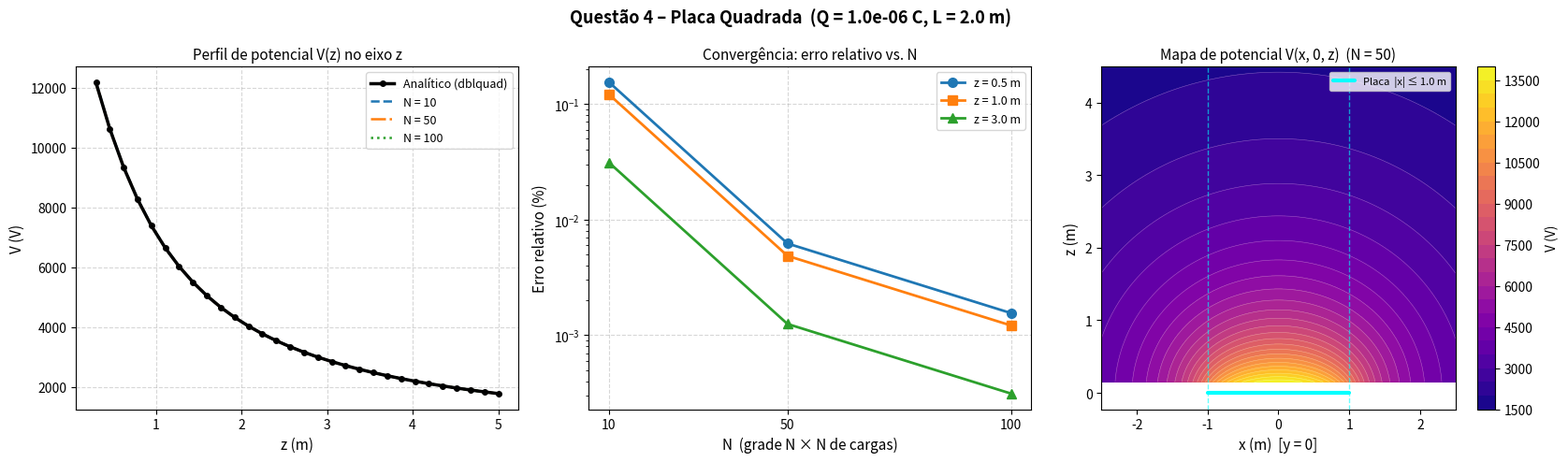

Write Python code to recreate this figure.
import numpy as np
from scipy import integrate
import matplotlib.pyplot as plt

k = 8.9875517923e9


def potencial_placa_analitico(Q, L, z):
    sigma = Q / L**2
    eps0 = 1 / (4 * np.pi * k)

    def integrando(y, x):
        return sigma / (4 * np.pi * eps0 * np.sqrt(x**2 + y**2 + z**2))

    V, _ = integrate.dblquad(
        integrando, -L/2, L/2, -L/2, L/2,
        epsabs=1e-8, epsrel=1e-8
    )
    return V


def potencial_placa_computacional(Q, L, N, x_p, y_p, z_p):
    sigma = Q / L**2
    dq = sigma * (L / N)**2
    xs = np.linspace(-L/2 + L/(2*N), L/2 - L/(2*N), N)
    XX, YY = np.meshgrid(xs, xs)
    dist = np.sqrt((XX - x_p)**2 + (YY - y_p)**2 + z_p**2)
    return np.sum(k * dq / dist)


def mapa_potencial_placa(Q, L, N, x_range, z_range):
    """
    Calcula V(x, 0, z) para grades 1D de x e z usando broadcasting numpy.
    Retorna array 2D de forma (len(z_range), len(x_range)).
    """
    sigma = Q / L**2
    dq = sigma * (L / N)**2
    xs = np.linspace(-L/2 + L/(2*N), L/2 - L/(2*N), N)
    XX_src, YY_src = np.meshgrid(xs, xs)
    X_src = XX_src.ravel()
    Y_src = YY_src.ravel()

    X_eval = x_range[np.newaxis, :, np.newaxis]
    Z_eval = z_range[:, np.newaxis, np.newaxis]
    dist = np.sqrt((X_src - X_eval)**2 + Y_src**2 + Z_eval**2)
    return np.sum(k * dq / dist, axis=2)


def main():
    Q = 1e-6
    L = 2.0
    z_vals = [0.5, 1.0, 3.0]
    N_vals = [10, 50, 100]
    cores = ['tab:blue', 'tab:orange', 'tab:green']
    marcadores = ['o', 's', '^']
    estilos_linha = ['--', '-.', ':']

    print("=" * 65)
    print(f"Placa quadrada: Q = {Q:.2e} C, L = {L} m (plano xy, centro na origem)")
    print("Potencial avaliado no eixo z")
    print("=" * 65)

    erros = []
    for z in z_vals:
        V_an = potencial_placa_analitico(Q, L, z)
        erros_z = []
        print(f"\nz = {z} m")
        print(f"  Analítico (quad. dupla): V = {V_an:.6e} V")
        for N in N_vals:
            V_comp = potencial_placa_computacional(Q, L, N, 0, 0, z)
            erro = abs(V_comp - V_an) / abs(V_an) * 100
            erros_z.append(erro)
            print(f"  N = {N:3d} (grade N²)    : V = {V_comp:.6e} V  |  erro = {erro:.4f}%")
        erros.append(erros_z)

    #Visualização
    fig, axes = plt.subplots(1, 3, figsize=(17, 5))
    fig.suptitle(
        f"Questão 4 – Placa Quadrada  (Q = {Q:.1e} C, L = {L} m)",
        fontsize=13, fontweight='bold'
    )

    # Gráfico 1: V(z) no eixo
    ax1 = axes[0]
    z_plot = np.linspace(0.3, 5.0, 30)
    print("\nComputando perfil V(z) analítico para o gráfico (aguarde)...")
    V_an_plot = np.array([potencial_placa_analitico(Q, L, z) for z in z_plot])
    ax1.plot(z_plot, V_an_plot, 'k-o', linewidth=2.5, markersize=4,
             label='Analítico (dblquad)', zorder=5)
    for N, ls, cor in zip(N_vals, estilos_linha, cores):
        V_comp_plot = np.array([potencial_placa_computacional(Q, L, N, 0, 0, z)
                                for z in z_plot])
        ax1.plot(z_plot, V_comp_plot, ls, color=cor, linewidth=1.8, label=f'N = {N}')
    ax1.set_xlabel("z (m)", fontsize=11)
    ax1.set_ylabel("V (V)", fontsize=11)
    ax1.set_title("Perfil de potencial V(z) no eixo z", fontsize=11)
    ax1.legend(fontsize=9)
    ax1.grid(True, linestyle='--', alpha=0.5)

    # Gráfico 2: convergência
    ax2 = axes[1]
    for i, (z, marcador, cor) in enumerate(zip(z_vals, marcadores, cores)):
        ax2.plot(N_vals, erros[i],
                 marker=marcador, color=cor,
                 linewidth=2, markersize=7, label=f"z = {z} m")
    ax2.set_xlabel("N  (grade N × N de cargas)", fontsize=11)
    ax2.set_ylabel("Erro relativo (%)", fontsize=11)
    ax2.set_title("Convergência: erro relativo vs. N", fontsize=11)
    ax2.set_xticks(N_vals)
    ax2.set_yscale('log')
    ax2.legend(fontsize=9)
    ax2.grid(True, linestyle='--', alpha=0.5)

    # Gráfico 3: mapa de potencial V(x, 0, z)
    ax3 = axes[2]
    N_mapa = 50
    x_range = np.linspace(-2.5, 2.5, 80)
    z_range = np.linspace(0.15, 4.5, 80)
    print(f"Computando mapa V(x, 0, z) com N = {N_mapa} (broadcasting)...")
    V_mapa = mapa_potencial_placa(Q, L, N_mapa, x_range, z_range)

    cf = ax3.contourf(x_range, z_range, V_mapa, levels=25, cmap='plasma')
    ax3.contour(x_range, z_range, V_mapa, levels=25,
                colors='white', linewidths=0.4, alpha=0.35)
    fig.colorbar(cf, ax=ax3, label='V (V)')

    ax3.plot([-L/2, L/2], [0, 0], color='cyan', linewidth=3,
             solid_capstyle='round', label=f'Placa  |x| ≤ {L/2} m')
    ax3.axvline(-L/2, color='cyan', linewidth=1, linestyle='--', alpha=0.6)
    ax3.axvline( L/2, color='cyan', linewidth=1, linestyle='--', alpha=0.6)
    ax3.set_xlabel("x (m)  [y = 0]", fontsize=11)
    ax3.set_ylabel("z (m)", fontsize=11)
    ax3.set_title(f"Mapa de potencial V(x, 0, z)  (N = {N_mapa})", fontsize=11)
    ax3.legend(fontsize=8, loc='upper right')

    plt.tight_layout()
    plt.savefig("questao4_placa.png", dpi=150, bbox_inches='tight')
    print("\nGráfico salvo em questao4_placa.png")
    plt.show()


if __name__ == "__main__":
    main()
